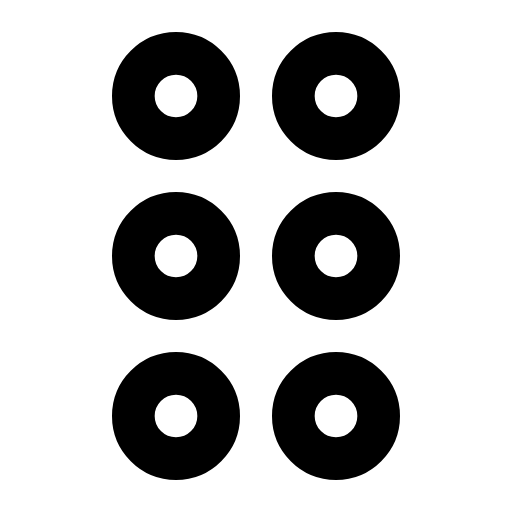
t = 0.00 s
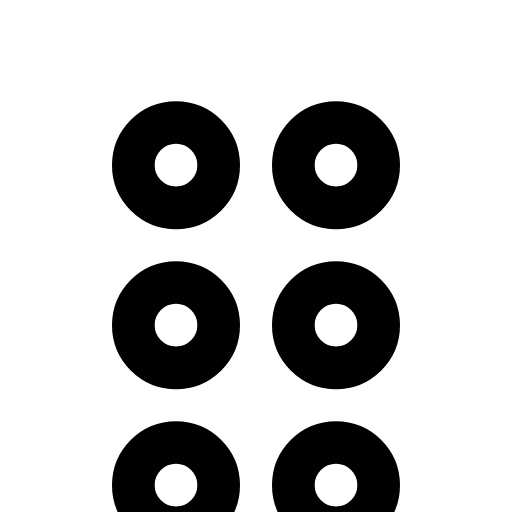
t = 0.32 s
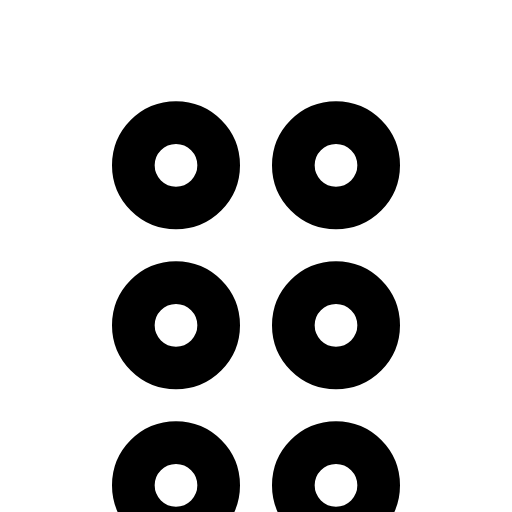
t = 0.53 s
t = 0.85 s: frame unchanged from t = 0.53 s, image omitted
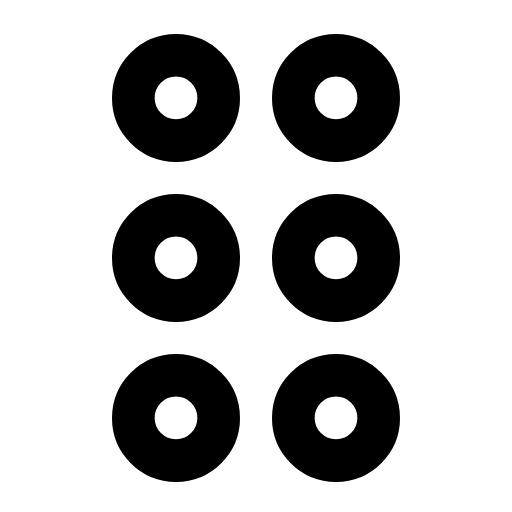
t = 1.09 s
t = 1.42 s: frame unchanged from t = 0.00 s, image omitted

The animated SVG that drew these frames (rendered in a browser with its animation timeline set to each time). Animation: 1 SMIL element (animateTransform=1); one cycle of 1.70 s, repeats indefinitely.

<svg xmlns="http://www.w3.org/2000/svg" width="24" height="24" viewBox="0 0 24 24" fill="none"><g transform="translate(-3 -3) scale(1.25)"><g><animateTransform attributeName="transform" type="translate" values="0 0;0 2.6;0 2.6;0 0;0 0" keyTimes="0;0.25;0.5;0.78;1" dur="1.7s" repeatCount="indefinite" calcMode="spline" keySplines="0.16 1 0.3 1;0.16 1 0.3 1;0.16 1 0.3 1;0.16 1 0.3 1"/><circle stroke="currentColor" stroke-width="1.6" stroke-linecap="round" stroke-linejoin="round" fill="none" cx="9" cy="6" r="1.6"></circle><circle stroke="currentColor" stroke-width="1.6" stroke-linecap="round" stroke-linejoin="round" fill="none" cx="15" cy="6" r="1.6"></circle><circle stroke="currentColor" stroke-width="1.6" stroke-linecap="round" stroke-linejoin="round" fill="none" cx="9" cy="12" r="1.6"></circle><circle stroke="currentColor" stroke-width="1.6" stroke-linecap="round" stroke-linejoin="round" fill="none" cx="15" cy="12" r="1.6"></circle><circle stroke="currentColor" stroke-width="1.6" stroke-linecap="round" stroke-linejoin="round" fill="none" cx="9" cy="18" r="1.6"></circle><circle stroke="currentColor" stroke-width="1.6" stroke-linecap="round" stroke-linejoin="round" fill="none" cx="15" cy="18" r="1.6"></circle></g></g></svg>
